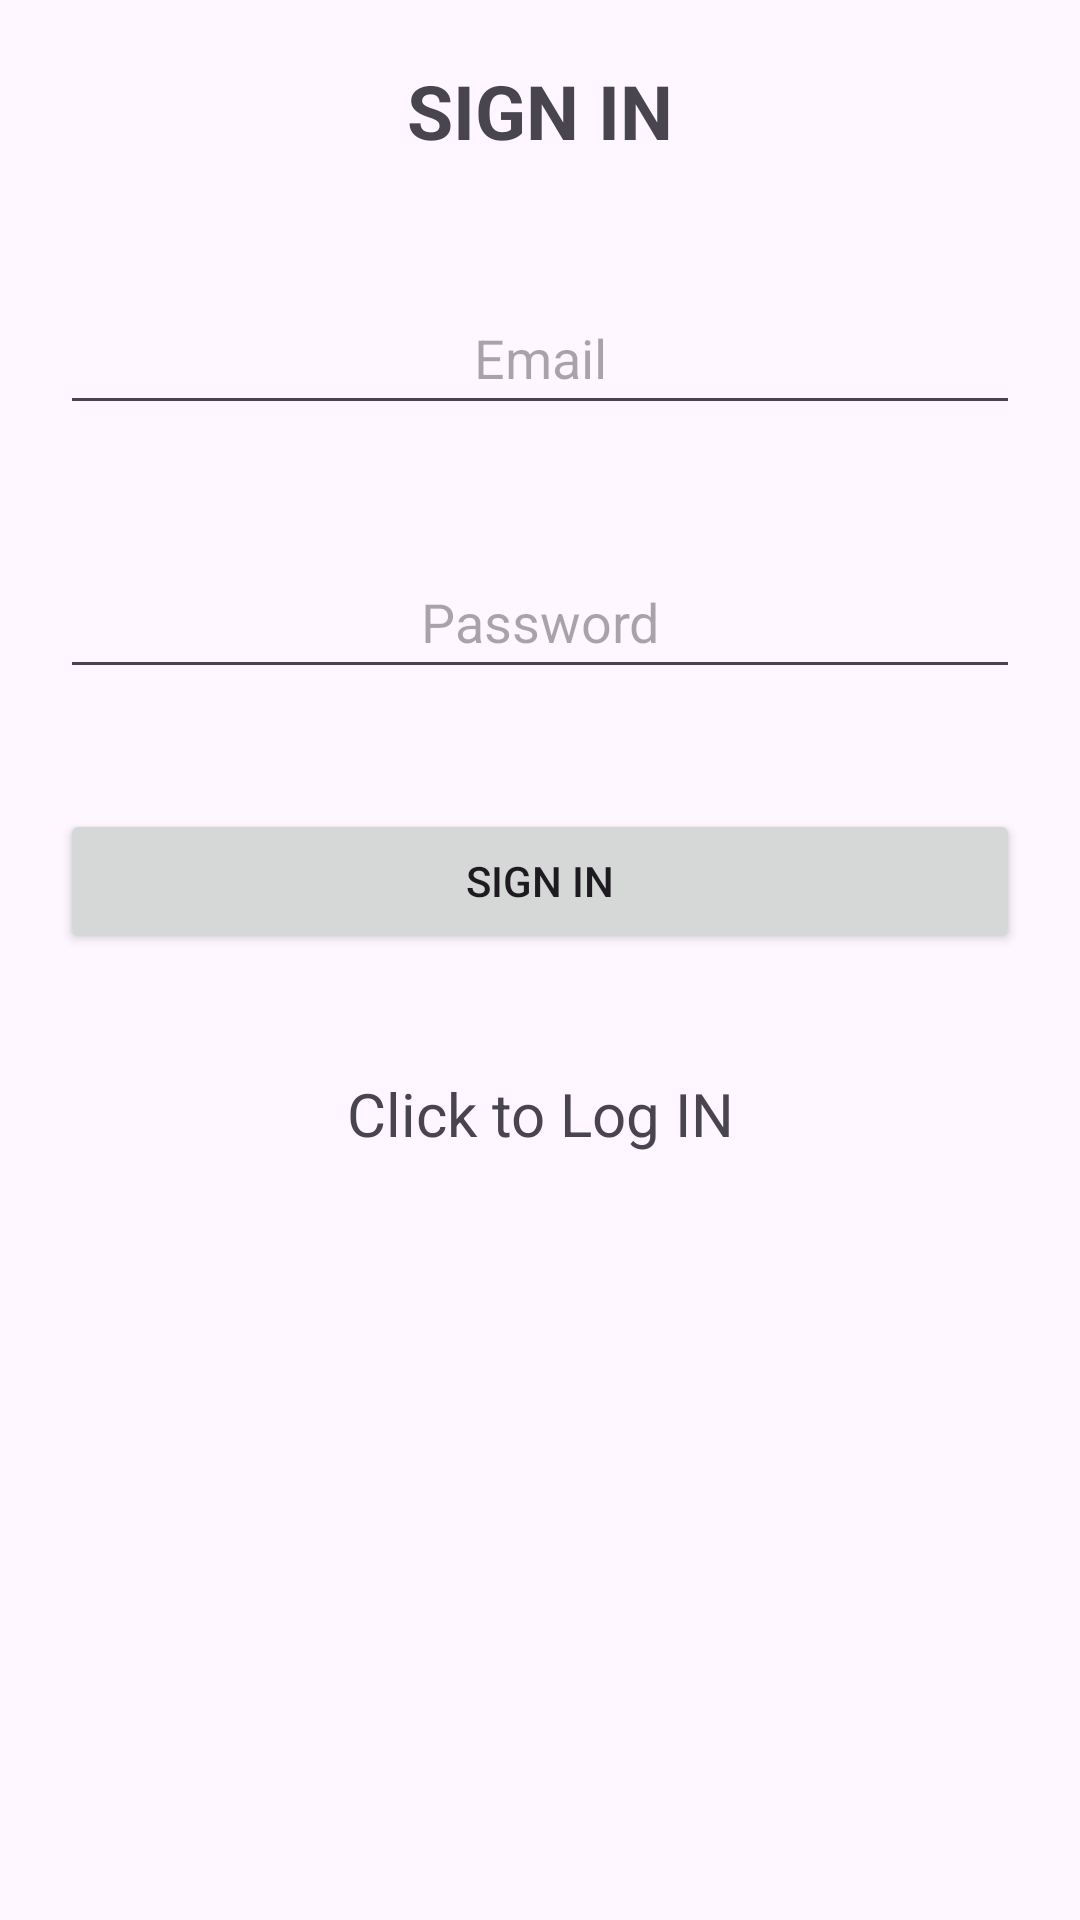

This screen was rendered from an Android layout file. Write that file and the resources it references.
<!-- AndroidManifest.xml: application theme Theme.Material3.Light.NoActionBar -->
<!-- res/layout/activity_sign_in.xml -->
<?xml version="1.0" encoding="utf-8"?>
<LinearLayout xmlns:android="http://schemas.android.com/apk/res/android"
    xmlns:app="http://schemas.android.com/apk/res-auto"
    xmlns:tools="http://schemas.android.com/tools"
    android:layout_width="match_parent"
    android:layout_height="wrap_content"
    android:layout_gravity="center"
    android:orientation="vertical"
    tools:context=".Log_in_activity">

    <TextView
        android:id="@+id/textView"
        android:layout_width="match_parent"
        android:layout_height="wrap_content"
        android:layout_margin="20dp"
        android:gravity="center"
        android:text="@string/sign_in_to_zed_one"
        android:textSize="25sp"
        android:textStyle="bold" />

    <EditText
        android:id="@+id/signin_email_EditText"
        android:layout_width="match_parent"
        android:layout_height="wrap_content"
        android:layout_margin="20dp"
        android:ems="10"
        android:gravity="center"
        android:hint="@string/email"
        android:inputType="text"
        android:minHeight="48dp" />

    <EditText
        android:id="@+id/sign_password_EditText"
        android:layout_width="match_parent"
        android:layout_height="wrap_content"
        android:layout_margin="20dp"
        android:ems="10"
        android:gravity="center"
        android:hint="@string/password"
        android:inputType="textPassword"
        android:minHeight="48dp" />

    <ProgressBar
        android:id="@+id/signin_progressbar"
        android:layout_width="match_parent"
        android:layout_height="wrap_content"
        android:layout_margin="20dp"
        android:visibility="gone" />

    <Button
        android:id="@+id/signin_btn"
        android:layout_width="match_parent"
        android:layout_height="wrap_content"
        android:layout_margin="20dp"
        android:gravity="center"
        android:text="@string/sign_in" />

    <TextView
        android:id="@+id/LogIn_textView"
        android:layout_width="match_parent"
        android:layout_height="wrap_content"
        android:layout_margin="20dp"
        android:gravity="center"
        android:text="@string/click_to_log_in"
        android:textSize="20sp" />
</LinearLayout>
<!-- resources referenced by this layout -->
<resources>
  <string name="click_to_log_in">Click to Log IN</string>
  <string name="email">Email</string>
  <string name="password">Password</string>
  <string name="sign_in">SIGN IN</string>
  <string name="sign_in_to_zed_one">SIGN IN </string>
</resources>
